Run: headless pygame with SDL's dummy video driver; simulated clock (each Clock.tick advances the game by its frame time, no real sleeping); random seed 0; keys injected as events and as key.get_pressed() state; mouse plan: one left click at the window centre at the start of phase 2, then a move to the lower-right quarter at the start of phase 3; restart key R tapped at the start of phases 3 and 4.
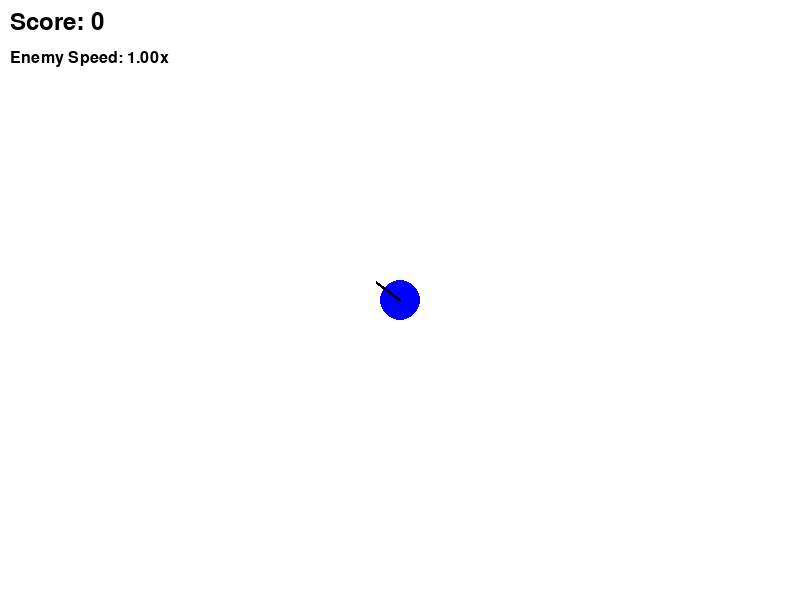
Frame 1 of 4 · flips 1–60 · no input
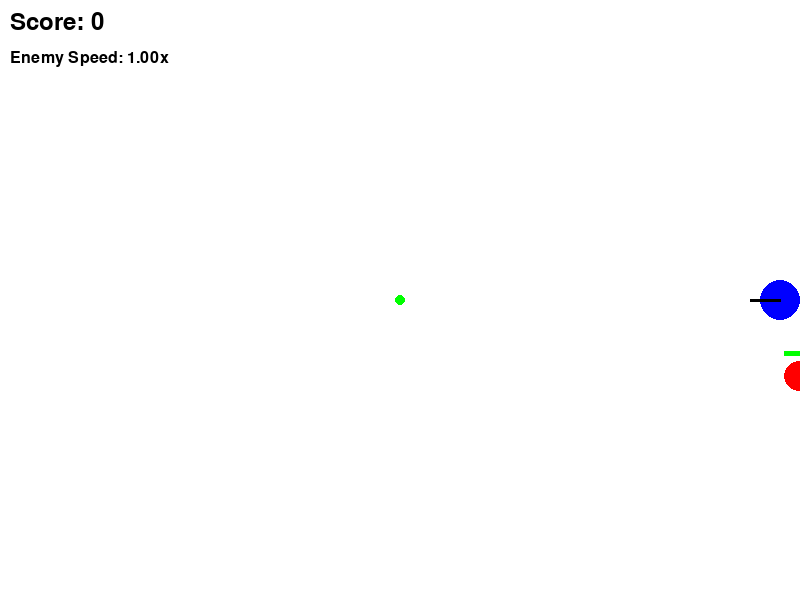
Frame 2 of 4 · flips 61–180 · clicked the window centre · tapped SPACE, RETURN · held RIGHT (→), D
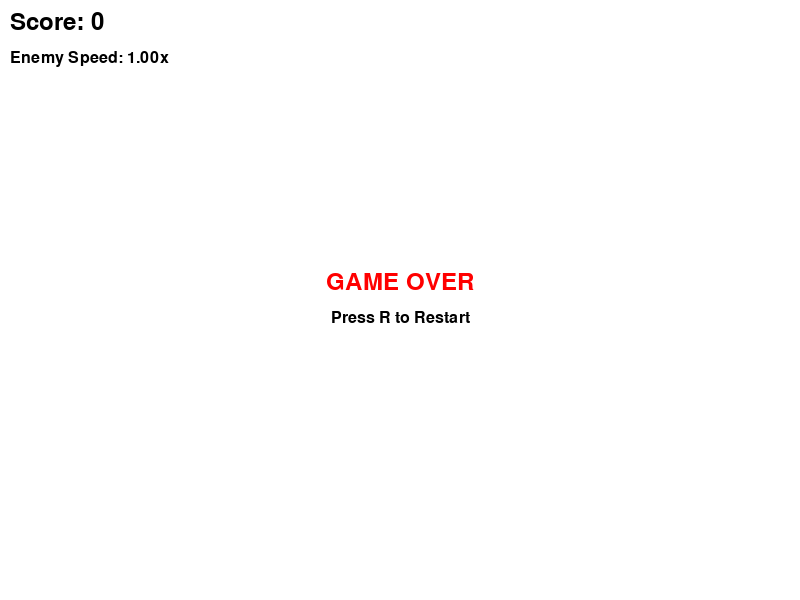
Frame 3 of 4 · flips 181–300 · moved the mouse to the lower-right quarter · tapped R · held DOWN (↓), S
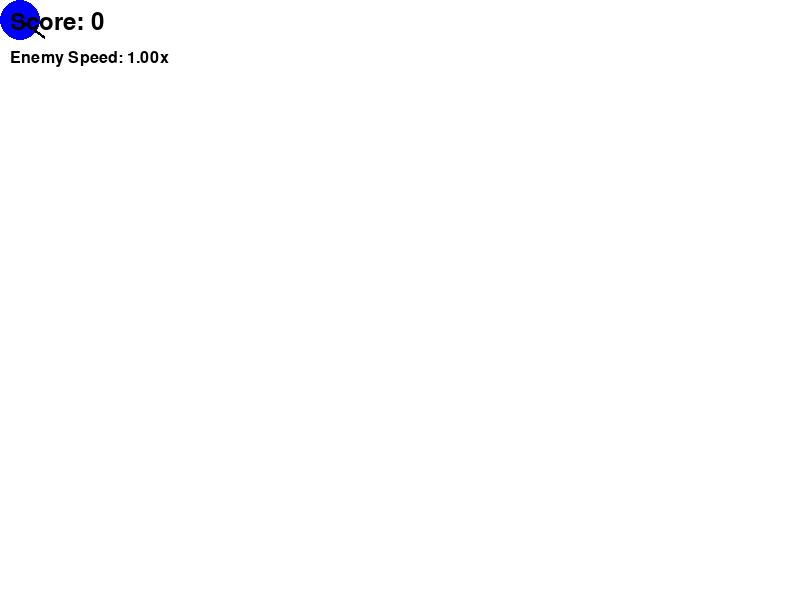
Frame 4 of 4 · flips 301–420 · tapped R · held LEFT (←), A, UP (↑), W

The pygame program that drew these frames:

import pygame
import sys
import math
import random

# Inicjalizacja Pygame
pygame.init()

# Stałe
SCREEN_WIDTH = 800
SCREEN_HEIGHT = 600
PLAYER_RADIUS = 20
BULLET_RADIUS = 5
ENEMY_RADIUS = 15
PLAYER_SPEED = 5
BULLET_SPEED = 10
ENEMY_SPAWN_RATE = 2  # sekundy
ENEMY_HEALTH = 100
BULLET_DAMAGE = 50
ENEMY_SPEED_INCREASE_INTERVAL = 5  # sekundy
ENEMY_SPEED_INCREASE_FACTOR = 0.1

# Kolory
WHITE = (255, 255, 255)
BLACK = (0, 0, 0)
RED = (255, 0, 0)
GREEN = (0, 255, 0)
BLUE = (0, 0, 255)
GRAY = (128, 128, 128)

# Ustawienia ekranu
screen = pygame.display.set_mode((SCREEN_WIDTH, SCREEN_HEIGHT))
pygame.display.set_caption("Top-Down Shooter")
font = pygame.font.Font(None, 36)
small_font = pygame.font.Font(None, 24)
clock = pygame.time.Clock()

# Klasa gracza
class Player:
    def __init__(self, x, y):
        self.x = x
        self.y = y
        self.radius = PLAYER_RADIUS
        self.speed = PLAYER_SPEED
        self.health = 100
        
    def move(self, keys):
        if keys[pygame.K_w]:
            self.y -= self.speed
        if keys[pygame.K_s]:
            self.y += self.speed
        if keys[pygame.K_a]:
            self.x -= self.speed
        if keys[pygame.K_d]:
            self.x += self.speed
        
        # Ograniczenie ruchu do ekranu
        self.x = max(self.radius, min(SCREEN_WIDTH - self.radius, self.x))
        self.y = max(self.radius, min(SCREEN_HEIGHT - self.radius, self.y))
    
    def draw(self, screen):
        pygame.draw.circle(screen, BLUE, (int(self.x), int(self.y)), self.radius)
        # Rysowanie lufy
        mouse_x, mouse_y = pygame.mouse.get_pos()
        angle = math.atan2(mouse_y - self.y, mouse_x - self.x)
        end_x = self.x + math.cos(angle) * (self.radius + 10)
        end_y = self.y + math.sin(angle) * (self.radius + 10)
        pygame.draw.line(screen, BLACK, (self.x, self.y), (end_x, end_y), 3)

# Klasa pocisku
class Bullet:
    def __init__(self, x, y, target_x, target_y):
        self.x = x
        self.y = y
        self.radius = BULLET_RADIUS
        # Oblicz wektor kierunkowy
        dx = target_x - x
        dy = target_y - y
        distance = max(1, math.sqrt(dx*dx + dy*dy))
        self.dx = (dx / distance) * BULLET_SPEED
        self.dy = (dy / distance) * BULLET_SPEED
        
    def update(self):
        self.x += self.dx
        self.y += self.dy
        
    def draw(self, screen):
        pygame.draw.circle(screen, GREEN, (int(self.x), int(self.y)), self.radius)
        
    def is_off_screen(self):
        return (self.x < -self.radius or self.x > SCREEN_WIDTH + self.radius or
                self.y < -self.radius or self.y > SCREEN_HEIGHT + self.radius)

# Klasa wroga
class Enemy:
    def __init__(self, x, y):
        self.x = x
        self.y = y
        self.radius = ENEMY_RADIUS
        self.health = ENEMY_HEALTH
        
    def update(self, player_x, player_y, speed_factor):
        # Oblicz wektor kierunkowy do gracza
        dx = player_x - self.x
        dy = player_y - self.y
        distance = max(1, math.sqrt(dx*dx + dy*dy))
        
        # Poruszanie się w stronę gracza z mnożnikiem prędkości
        self.x += (dx / distance) * speed_factor
        self.y += (dy / distance) * speed_factor
        
    def draw(self, screen):
        pygame.draw.circle(screen, RED, (int(self.x), int(self.y)), self.radius)
        # Pasek życia
        bar_width = self.radius * 2
        bar_height = 5
        health_ratio = self.health / ENEMY_HEALTH
        pygame.draw.rect(screen, RED, (self.x - bar_width/2, self.y - self.radius - 10, bar_width, bar_height))
        pygame.draw.rect(screen, GREEN, (self.x - bar_width/2, self.y - self.radius - 10, bar_width * health_ratio, bar_height))

# Funkcja do generowania wrogów poza ekranem
def spawn_enemy():
    side = random.choice(['top', 'bottom', 'left', 'right'])
    if side == 'top':
        x = random.randint(0, SCREEN_WIDTH)
        y = -ENEMY_RADIUS
    elif side == 'bottom':
        x = random.randint(0, SCREEN_WIDTH)
        y = SCREEN_HEIGHT + ENEMY_RADIUS
    elif side == 'left':
        x = -ENEMY_RADIUS
        y = random.randint(0, SCREEN_HEIGHT)
    else:  # right
        x = SCREEN_WIDTH + ENEMY_RADIUS
        y = random.randint(0, SCREEN_HEIGHT)
    return Enemy(x, y)

# Funkcja do sprawdzania kolizji
def check_collision(obj1_x, obj1_y, obj2_x, obj2_y, radius1, radius2):
    distance = math.sqrt((obj1_x - obj2_x)**2 + (obj1_y - obj2_y)**2)
    return distance < (radius1 + radius2)

class Game:
    def __init__(self):
        self.player = Player(SCREEN_WIDTH // 2, SCREEN_HEIGHT // 2)
        self.bullets = []
        self.enemies = []
        self.score = 0
        self.game_over = False
        self.paused = False
        self.enemy_spawn_timer = 0
        self.last_speed_increase = 0
        self.enemy_speed_factor = 1.0
        
    def handle_events(self):
        for event in pygame.event.get():
            if event.type == pygame.QUIT:
                return False
            elif event.type == pygame.MOUSEBUTTONDOWN and event.button == 1 and not self.game_over and not self.paused:
                # Strzelanie
                mouse_x, mouse_y = pygame.mouse.get_pos()
                self.bullets.append(Bullet(self.player.x, self.player.y, mouse_x, mouse_y))
            elif event.type == pygame.KEYDOWN:
                if event.key == pygame.K_r and self.game_over:
                    # Restart gry
                    self.__init__()
                elif event.key == pygame.K_ESCAPE:
                    # Pauza
                    self.paused = not self.paused
        return True
    
    def update(self, dt):
        if self.game_over or self.paused:
            return
        
        keys = pygame.key.get_pressed()
        self.player.move(keys)
        
        # Aktualizacja pocisków
        for bullet in self.bullets[:]:
            bullet.update()
            if bullet.is_off_screen():
                self.bullets.remove(bullet)
            
        # Spawnowanie wrogów
        self.enemy_spawn_timer += dt
        if self.enemy_spawn_timer >= ENEMY_SPAWN_RATE:
            self.enemies.append(spawn_enemy())
            self.enemy_spawn_timer = 0
        
        # Aktualizacja wrogów
        for enemy in self.enemies:
            enemy.update(self.player.x, self.player.y, self.enemy_speed_factor)
            
        # Kolizje pocisków z wrogami
        for bullet in self.bullets[:]:
            for enemy in self.enemies[:]:
                if check_collision(bullet.x, bullet.y, enemy.x, enemy.y, bullet.radius, enemy.radius):
                    enemy.health -= BULLET_DAMAGE
                    if enemy.health <= 0:
                        self.enemies.remove(enemy)
                        self.score += 10
                    try:
                        self.bullets.remove(bullet)
                    except ValueError:
                        pass
                    break
        
        # Kolizje wrogów z graczem
        for enemy in self.enemies[:]:
            if check_collision(self.player.x, self.player.y, enemy.x, enemy.y, self.player.radius, enemy.radius):
                self.game_over = True
                
        # Zwiększanie prędkości wrogów co 5 sekund
        self.last_speed_increase += dt
        if self.last_speed_increase >= ENEMY_SPEED_INCREASE_INTERVAL:
            self.enemy_speed_factor *= (1 + ENEMY_SPEED_INCREASE_FACTOR)
            self.last_speed_increase = 0
    
    def draw(self, screen):
        screen.fill(WHITE)
        
        if not self.game_over and not self.paused:
            # Rysowanie gracza
            self.player.draw(screen)
            
            # Rysowanie pocisków
            for bullet in self.bullets:
                bullet.draw(screen)
            
            # Rysowanie wrogów
            for enemy in self.enemies:
                enemy.draw(screen)
        
        # Rysowanie punktów
        score_text = font.render(f"Score: {self.score}", True, BLACK)
        screen.blit(score_text, (10, 10))
        
        # Rysowanie prędkości wrogów
        speed_text = small_font.render(f"Enemy Speed: {self.enemy_speed_factor:.2f}x", True, BLACK)
        screen.blit(speed_text, (10, 50))
        
        if self.game_over:
            # Ekran game over
            game_over_text = font.render("GAME OVER", True, RED)
            restart_text = small_font.render("Press R to Restart", True, BLACK)
            screen.blit(game_over_text, (SCREEN_WIDTH//2 - game_over_text.get_width()//2, SCREEN_HEIGHT//2 - 30))
            screen.blit(restart_text, (SCREEN_WIDTH//2 - restart_text.get_width()//2, SCREEN_HEIGHT//2 + 10))
        
        if self.paused:
            # Ekran pauzy
            pause_text = font.render("PAUSED", True, BLACK)
            screen.blit(pause_text, (SCREEN_WIDTH//2 - pause_text.get_width()//2, SCREEN_HEIGHT//2))
        
        pygame.display.flip()

# Główna pętla gry
game = Game()
running = True

while running:
    dt = clock.tick(60) / 1000.0  # Czas w sekundach
    
    running = game.handle_events()
    game.update(dt)
    game.draw(screen)

pygame.quit()
sys.exit()
